Run: headless pygame with SDL's dummy video driver; simulated clock (each Clock.tick advances the game by its frame time, no real sleeping); random seed 0; keys injected as events and as key.get_pressed() state; no mouse input.
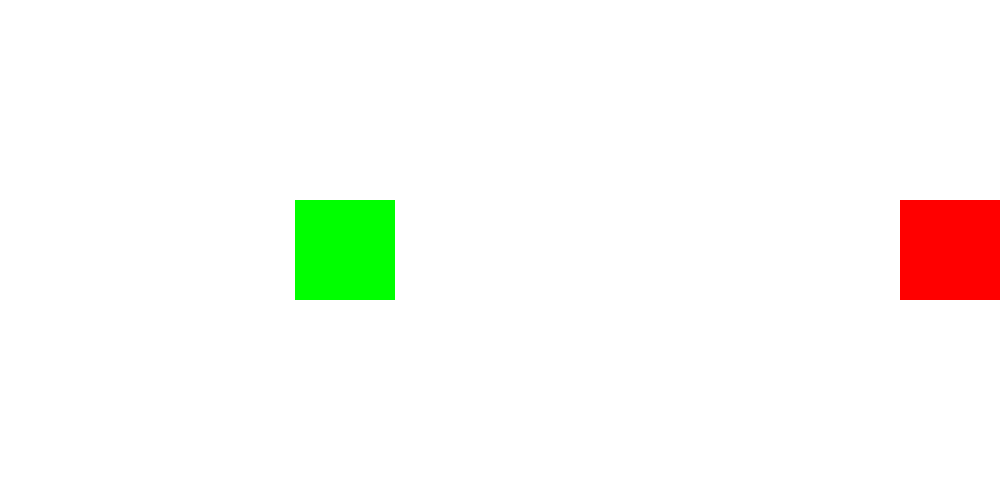
Frame 1 of 4 · flips 1–60 · no input
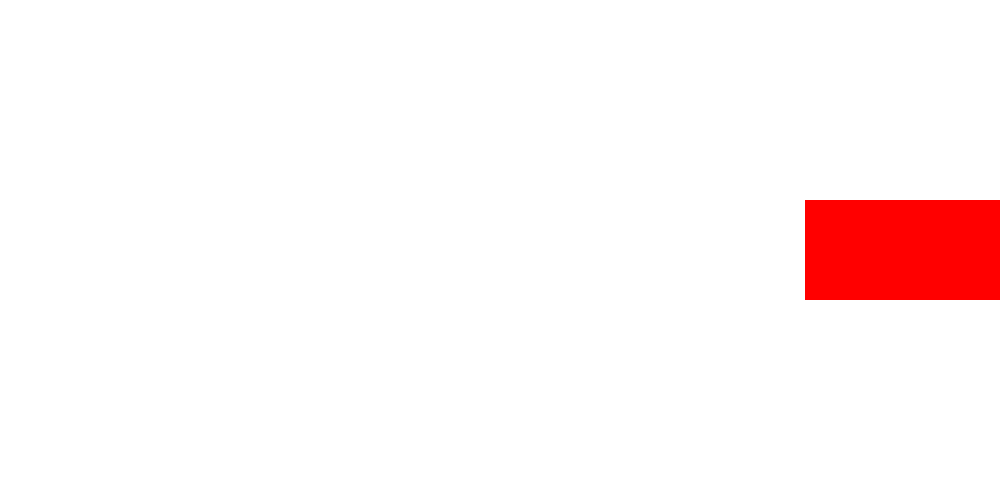
Frame 2 of 4 · flips 61–180 · tapped SPACE, RETURN · held RIGHT (→), D
Frame 3 of 4 · flips 181–300 · held DOWN (↓), S · screen unchanged from frame 2, image omitted
Frame 4 of 4 · flips 301–420 · held LEFT (←), A, UP (↑), W · screen unchanged from frame 3, image omitted

The pygame program that drew these frames:

# !/usr/bin/env python3
# @file example6_rectangle_collision_detection.py
# SCRP: Example 6 - Rectangle Collision Detection
# Daryl Dang

"""
Example 6 - Rectangle Collision Detection
----------------------------------------------------
This example demonstrates basic collision detection between rectangles.
"""
####################################################################################################
# IMPORTS
####################################################################################################
import pygame

####################################################################################################
# GLOBALS
####################################################################################################
# Screen
SCREEN_WIDTH = 1000
SCREEN_HEIGHT = 500
FPS = 60

# Colours
WHITE = (255, 255, 255)
GREEN = (0, 255, 0)
RED   = (255, 0, 0)

# Rectangles
RECT_WIDTH = 100
RECT_HEIGHT = 100
RECT1_X = 0
RECT1_Y = SCREEN_HEIGHT/2 - RECT_HEIGHT/2
RECT1_COLOUR = GREEN
RECT2_X = SCREEN_WIDTH - RECT_WIDTH
RECT2_Y = SCREEN_HEIGHT/2 - RECT_HEIGHT/2
RECT2_COLOUR = RED

####################################################################################################
# SETUP (initialize and load images)
####################################################################################################
# Initialize pygame and display window
pygame.init()
display = pygame.display.set_mode((SCREEN_WIDTH, SCREEN_HEIGHT))
pygame.display.set_caption("Rectangle Collision Detection")
clock = pygame.time.Clock()

####################################################################################################
# GAME LOOP
####################################################################################################
running = True
while running:
    for event in pygame.event.get():
        # Quit when the user presses the X at the top right
        if event.type == pygame.QUIT:
            running = False

    # Draw black background
    display.fill(WHITE)

    # Draw rectangles
    rect1 = pygame.draw.rect(display, RECT1_COLOUR, pygame.Rect(RECT1_X, RECT1_Y, RECT_WIDTH, RECT_HEIGHT))
    rect2 = pygame.draw.rect(display, RECT2_COLOUR, pygame.Rect(RECT2_X, RECT2_Y, RECT_WIDTH, RECT_HEIGHT))

    # Call the function colliderect() to check if two drawn rectangles are touching on screen. Pass
    # in two Rect objects. This function will return a boolean value.
    collide = pygame.Rect.colliderect(rect1, rect2)

    # If not colliding, continue adding movement to our first rectangle. Otherwise, stop it and turn
    # it red.
    if not(collide):
        RECT1_X += 5
    else:
        RECT1_COLOUR = RED

    # Update the pygame window and set clock tick
    pygame.display.update()
    clock.tick(FPS)

# Close and clean up
pygame.quit()
